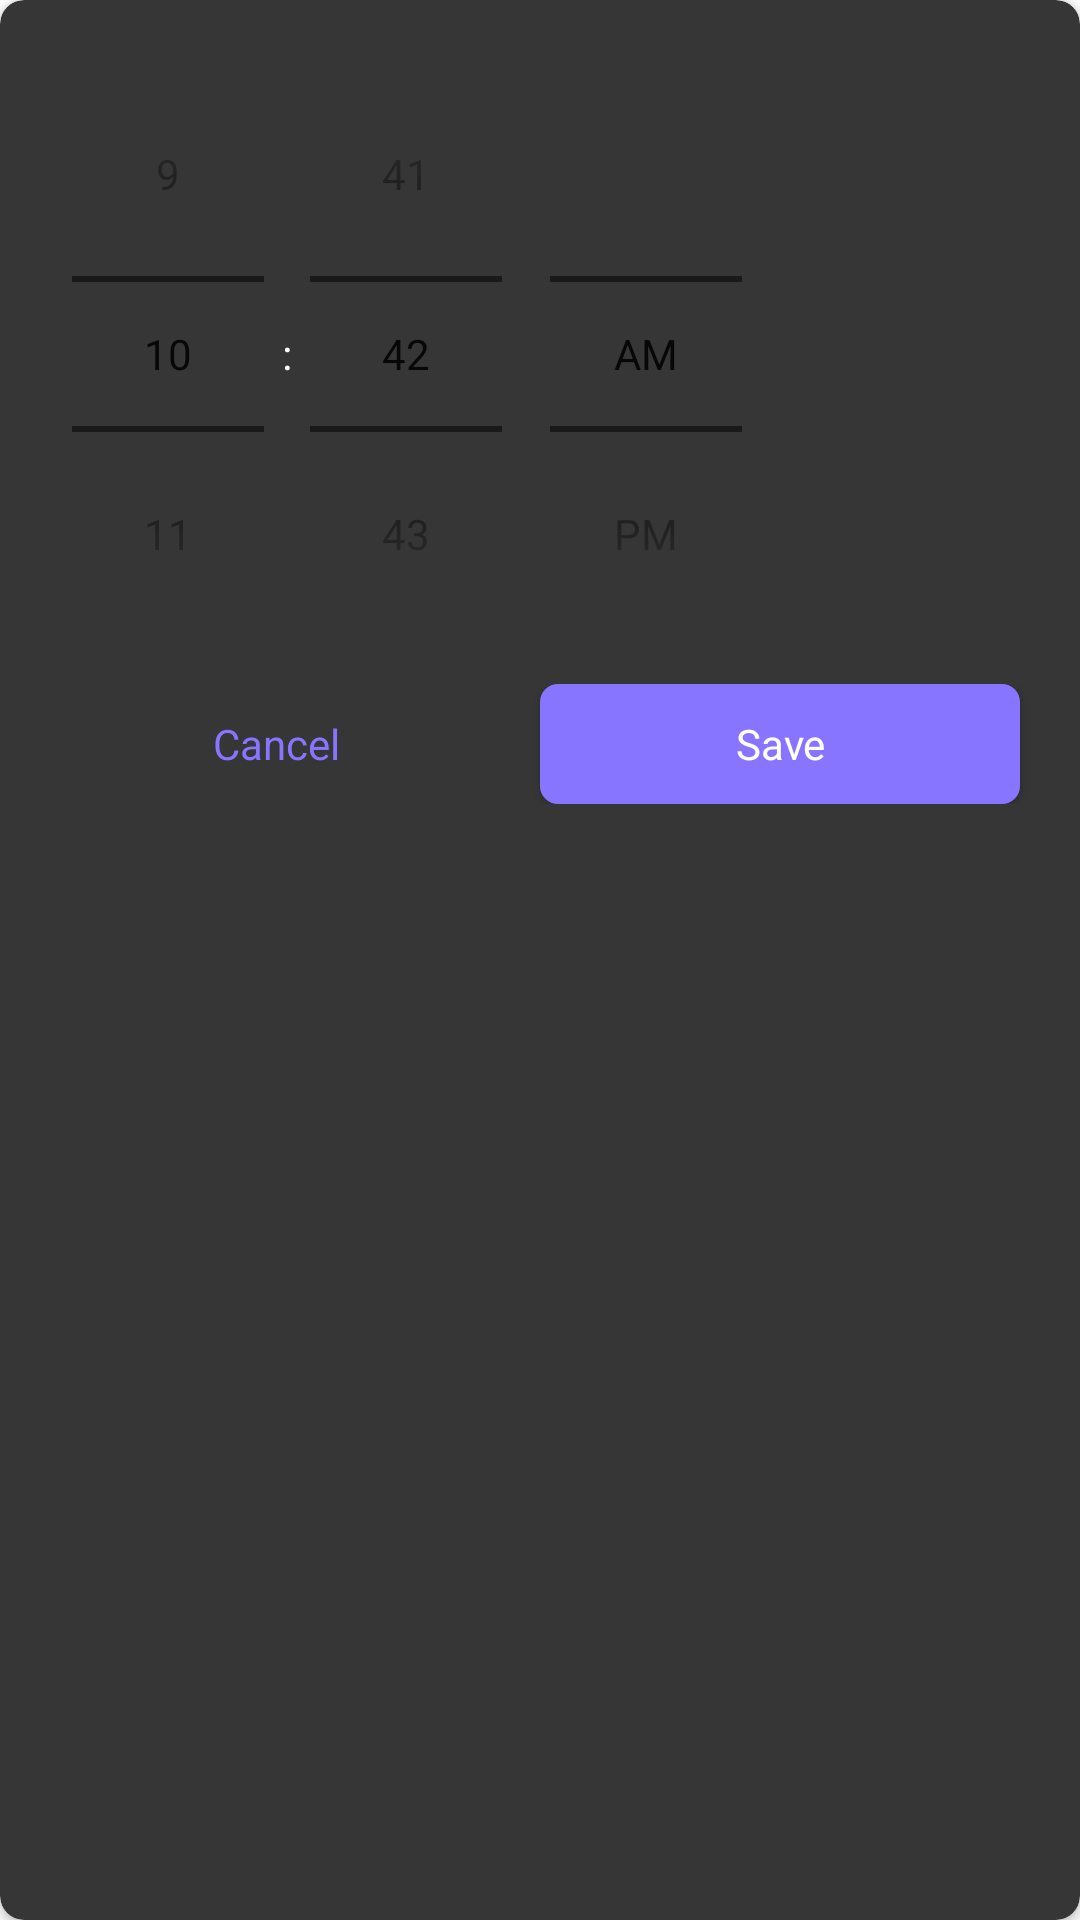

Android layout source for this screen:
<!-- AndroidManifest.xml: application theme Theme.TaskApp -->
<!-- res/layout/dialog_choose_time.xml -->
<?xml version="1.0" encoding="utf-8"?>
<androidx.cardview.widget.CardView xmlns:android="http://schemas.android.com/apk/res/android"
    xmlns:app="http://schemas.android.com/apk/res-auto"
    android:layout_width="wrap_content"
    android:layout_height="wrap_content"
    app:cardBackgroundColor="@color/color_light_black"
    app:cardCornerRadius="8dp">

    <LinearLayout
        android:layout_width="match_parent"
        android:layout_height="wrap_content"
        android:orientation="vertical"
        android:paddingHorizontal="8dp"
        android:paddingVertical="12dp">

        <TimePicker
            android:id="@+id/spinner_time"
            android:layout_width="wrap_content"
            android:layout_height="wrap_content"
            android:numbersTextColor="@color/white"
            android:timePickerMode="spinner" />

        <LinearLayout
            android:layout_width="match_parent"
            android:layout_height="wrap_content"
            android:padding="4dp">

            <androidx.appcompat.widget.AppCompatButton
                android:id="@+id/btn_cancel"
                style="@style/Widget.AppCompat.Button.Borderless"
                android:layout_width="0dp"
                android:layout_height="40dp"
                android:layout_marginEnd="8dp"
                android:layout_weight="1"
                android:text="@string/cancel"
                android:textAllCaps="false"
                android:textColor="@color/intro_btn_color" />

            <androidx.appcompat.widget.AppCompatButton
                android:id="@+id/btn_save"
                android:layout_width="0dp"
                android:layout_height="40dp"
                android:layout_marginEnd="8dp"
                android:layout_weight="1"
                android:background="@drawable/bg_intro_btn_next"
                android:text="@string/save"
                android:textAllCaps="false"
                android:textColor="@color/white" />
        </LinearLayout>

    </LinearLayout>
</androidx.cardview.widget.CardView>
<!-- resources referenced by this layout -->
<resources>
  <color name="color_light_black">#363636</color>
  <color name="intro_btn_color">#8875FF</color>
  <color name="white">#FFFFFFFF</color>
  <!-- drawable bg_intro_btn_next (drawable) -->
  <?xml version="1.0" encoding="utf-8"?>
  <selector xmlns:android="http://schemas.android.com/apk/res/android">
      <item android:state_pressed="true">
          <shape android:shape="rectangle">
              <corners android:radius="6dp"/>
              <solid android:color="#ABA1EC"/>
          </shape>
      </item>
  
      <item android:state_pressed="false">
          <shape android:shape="rectangle">
              <corners android:radius="6dp"/>
              <solid android:color="@color/intro_btn_color"/>
          </shape>
      </item>
  </selector>
  <string name="cancel">Cancel</string>
  <string name="save">Save</string>
  <style name="Theme.TaskApp" parent="Theme.MaterialComponents.DayNight.NoActionBar">
          
          <item name="colorPrimary">@color/white</item>
          <item name="colorPrimaryVariant">@color/black</item>
          <item name="colorOnPrimary">@color/black</item>
          <item name="colorPrimaryDark">@color/black</item>
          
          <item name="colorSecondary">@color/intro_btn_color</item>
          <item name="colorSecondaryVariant">@color/teal_700</item>
          <item name="colorOnSecondary">@color/black</item>
          <item name="android:textColor">@color/white</item>
          <item name="fontFamily">@font/lato</item>
          <item name="colorSurface">@color/white</item>
          <item name="android:navigationBarColor">@color/color_light_black</item>
          <item name="bottomSheetDialogTheme">@style/AppBottomSheetDialogTheme</item>
          
          <item name="android:statusBarColor" tools:targetApi="l">?attr/colorPrimaryVariant</item>
          
      </style>
  <color name="black">#121212</color>
  <color name="teal_700">#FF018786</color>
  <style name="AppBottomSheetDialogTheme" parent="Theme.Design.Light.BottomSheetDialog">
          <item name="bottomSheetStyle">@style/AppModalStyle</item>
      </style>
  <style name="AppModalStyle" parent="Widget.Design.BottomSheet.Modal">
          <item name="android:background">@drawable/bg_bottom_sheet_dialog</item>
      </style>
  <!-- drawable bg_bottom_sheet_dialog (drawable) -->
  <?xml version="1.0" encoding="utf-8"?>
  <shape xmlns:android="http://schemas.android.com/apk/res/android">
      <corners
          android:topLeftRadius="18dp"
          android:topRightRadius="18dp" />
      <solid android:color="@color/black" />
  
      <padding
          android:bottom="10dp"
          android:left="16dp"
          android:right="16dp"
          android:top="10dp" />
  </shape>
</resources>
